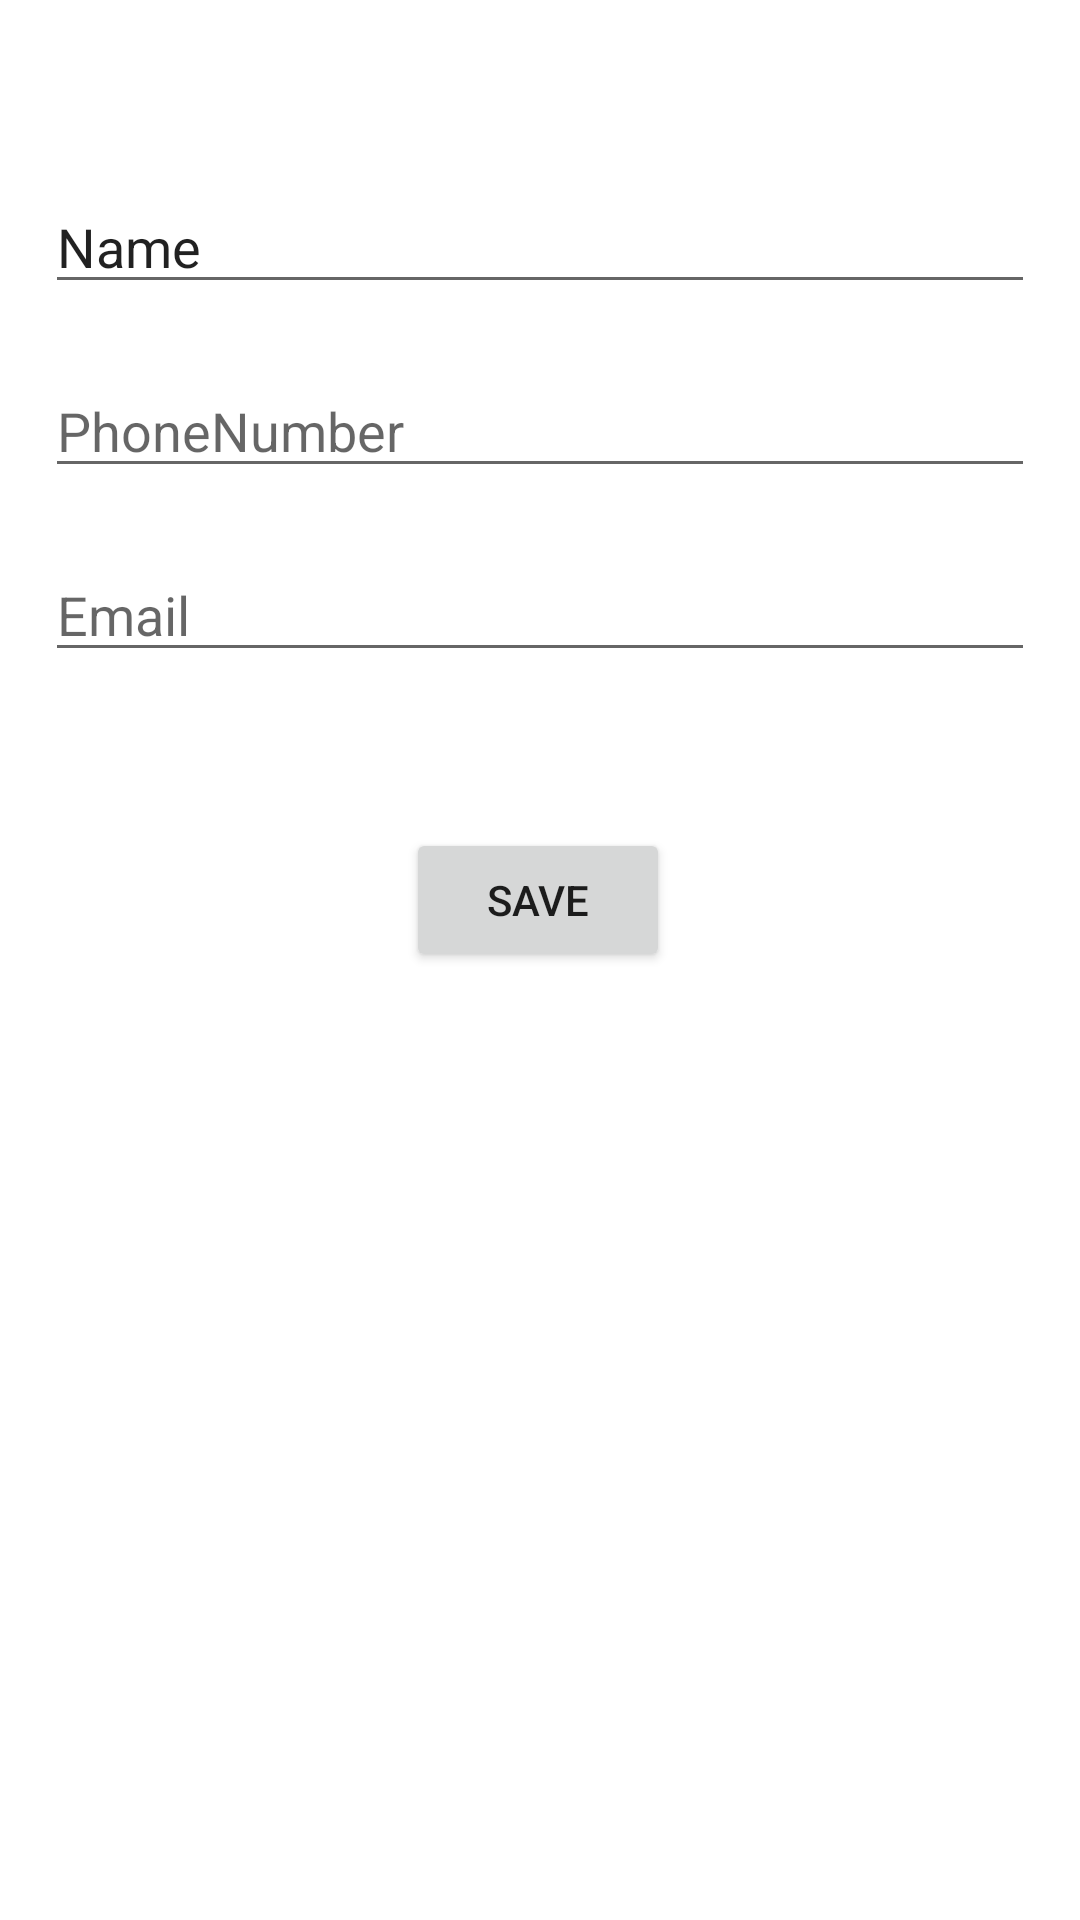

Reconstruct the res/layout file that produces this screen, plus the resources it refers to.
<!-- AndroidManifest.xml: application theme Theme.Contactpage -->
<!-- res/layout/activity_add_contact.xml -->
<?xml version="1.0" encoding="utf-8"?>
<androidx.constraintlayout.widget.ConstraintLayout xmlns:android="http://schemas.android.com/apk/res/android"
    xmlns:app="http://schemas.android.com/apk/res-auto"
    xmlns:tools="http://schemas.android.com/tools"
    android:layout_width="match_parent"
    android:layout_height="match_parent"
    tools:context=".UI.AddContactActivity">

    <EditText
        android:id="@+id/etPhonenumber3"
        android:layout_width="0dp"
        android:layout_height="wrap_content"
        android:layout_marginStart="15dp"
        android:layout_marginTop="20dp"
        android:layout_marginEnd="15dp"
        android:ems="10"
        android:hint="PhoneNumber"
        android:inputType="phone"
        app:layout_constraintEnd_toEndOf="parent"
        app:layout_constraintHorizontal_bias="0.0"
        app:layout_constraintStart_toStartOf="parent"
        app:layout_constraintTop_toBottomOf="@+id/etName3" />

    <EditText
        android:id="@+id/etEmail3"
        android:layout_width="0dp"
        android:layout_height="wrap_content"
        android:layout_marginStart="15dp"
        android:layout_marginTop="20dp"
        android:layout_marginEnd="15dp"
        android:ems="10"
        android:hint="Email"
        android:inputType="textEmailAddress"
        app:layout_constraintEnd_toEndOf="parent"
        app:layout_constraintHorizontal_bias="0.0"
        app:layout_constraintStart_toStartOf="parent"
        app:layout_constraintTop_toBottomOf="@+id/etPhonenumber3" />

    <Button
        android:id="@+id/btnAddContact"
        android:layout_width="wrap_content"
        android:layout_height="wrap_content"
        android:layout_marginTop="52dp"
        android:text="Save"
        app:layout_constraintEnd_toEndOf="parent"
        app:layout_constraintHorizontal_bias="0.498"
        app:layout_constraintStart_toStartOf="parent"
        app:layout_constraintTop_toBottomOf="@+id/etEmail3" />

    <EditText
        android:id="@+id/etName3"
        android:layout_width="0dp"
        android:layout_height="wrap_content"
        android:layout_marginStart="15dp"
        android:layout_marginTop="60dp"
        android:layout_marginEnd="15dp"
        android:ems="10"
        android:hint="Name"
        android:inputType="textPersonName"
        android:text="Name"
        app:layout_constraintEnd_toEndOf="parent"
        app:layout_constraintHorizontal_bias="0.0"
        app:layout_constraintStart_toStartOf="parent"
        app:layout_constraintTop_toTopOf="parent" />
</androidx.constraintlayout.widget.ConstraintLayout>
<!-- resources referenced by this layout -->
<resources>
  <style name="Theme.Contactpage" parent="Theme.MaterialComponents.DayNight.DarkActionBar">
          
          <item name="colorPrimary">@color/purple_500</item>
          <item name="colorPrimaryVariant">@color/purple_700</item>
          <item name="colorOnPrimary">@color/white</item>
          
          <item name="colorSecondary">@color/teal_200</item>
          <item name="colorSecondaryVariant">@color/teal_700</item>
          <item name="colorOnSecondary">@color/black</item>
          
          <item name="android:statusBarColor" tools:targetApi="l">?attr/colorPrimaryVariant</item>
          
      </style>
  <!-- not gathered from this repository: default colours our renderer supplied (Android Studio template values) -->
  <color name="purple_500">#FF6200EE</color>
  <color name="purple_700">#FF3700B3</color>
  <color name="teal_200">#FF03DAC5</color>
  <color name="teal_700">#FF018786</color>
  <color name="black">#FF000000</color>
  <color name="white">#FFFFFFFF</color>
</resources>
